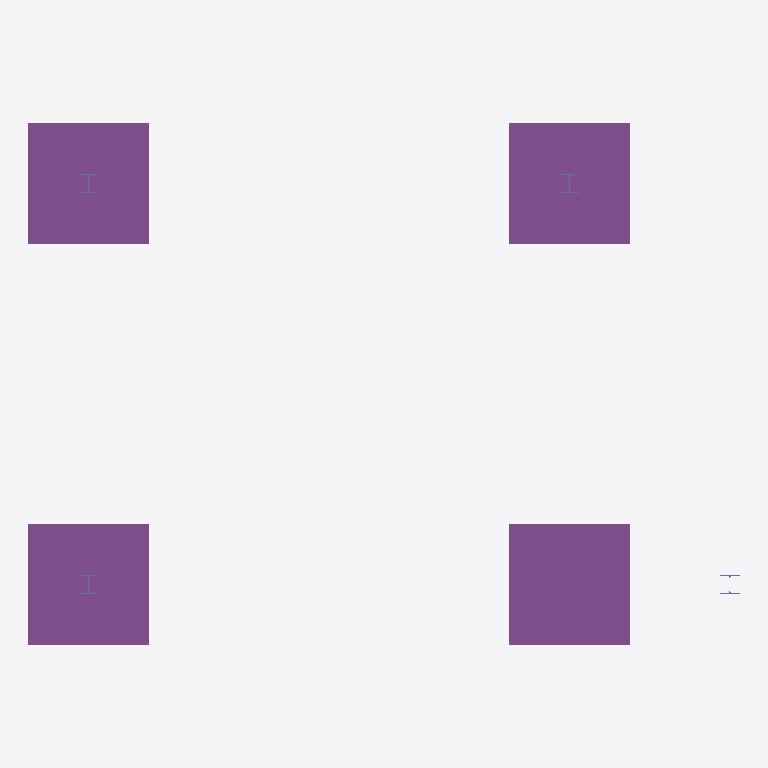
Plan cut of the same IFC building model at storey 'Planta Baja' (level 0.00 m, cut at 1.40 m), seen from above with north up, elements coloured by IFC class: 4 footings (purple), 4 columns (violet). Cut surfaces are drawn darker.
Extent 8.9 m × 6.5 m × 4.3 m (x, y, z). Storeys (3): Cimentacion at -0.60 m; Planta Baja at 0.00 m; Cubierta at 3.50 m. Elements (12): 4 IfcColumn, 4 IfcFooting, 3 IfcBeam, 1 IfcSlab.

HEADER;
FILE_DESCRIPTION(('ViewDefinition [CoordinationView]'),'2;1');
FILE_NAME('','2026-06-22T14:32:02',(''),(''),'IfcOpenShell 0.8.5-1c5b825','IfcOpenShell 0.8.5-1c5b825','');
FILE_SCHEMA(('IFC4'));
ENDSEC;
DATA;
#9=IFCPROJECT('3jWnIdqA582vhWfLG9vexg',$,'Federacion - ESTRUCTURA (edificio)',$,$,$,$,(#7),#3);
#15=IFCSITE('14lTxfMSv3txevyFGE1SWa',$,'Parcela comun',$,$,#14,$,$,.ELEMENT.,$,$,$,$,$);
#19=IFCBUILDING('3wo0O6eo11YAGRVCO_ZHIQ',$,'Edificio',$,$,#18,$,$,.ELEMENT.,$,$,$);
#23=IFCBUILDINGSTOREY('1K$3EUKfrDMedBxPpw6fs1',$,'Cimentacion',$,$,#22,$,$,.ELEMENT.,-0.6);
#27=IFCBUILDINGSTOREY('3hSqmvABH6Qgxpm8RBVKOU',$,'Planta Baja',$,$,#26,$,$,.ELEMENT.,0.0);
#31=IFCBUILDINGSTOREY('349fy2DFP35B$KfovQJpDM',$,'Cubierta',$,$,#30,$,$,.ELEMENT.,3.5);
#90=IFCFOOTING('39WGeue3j6pg2NJ7xoOGPR',$,'Zapata_2',$,$,#89,#86,$,.PAD_FOOTING.);
#146=IFCFOOTING('2MniJgVkX5fhm7OXrb$ruc',$,'Zapata_4',$,$,#145,#142,$,.PAD_FOOTING.);
#62=IFCFOOTING('26_XXwzcz6nfYYAM9aAQfx',$,'Zapata_1',$,$,#61,#58,$,.PAD_FOOTING.);
#118=IFCFOOTING('0o$At664rCQv71dNJ8Pjik',$,'Zapata_3',$,$,#117,#114,$,.PAD_FOOTING.);
#49=IFCCOLUMN('1QE8QDw51CgAmv0mc6hRD$',$,'Pilar_1',$,$,#48,#43,$,.COLUMN.);
#105=IFCCOLUMN('0vnWbu9XrDvvlQdj0ytbuL',$,'Pilar_3',$,$,#104,#99,$,.COLUMN.);
#133=IFCCOLUMN('2YCRpA5N90MQabzeuQrZME',$,'Pilar_4',$,$,#132,#127,$,.COLUMN.);
#77=IFCCOLUMN('0A7IMBbTD91PrLqjhr$r0e',$,'Pilar_2',$,$,#76,#71,$,.COLUMN.);
ENDSEC;
